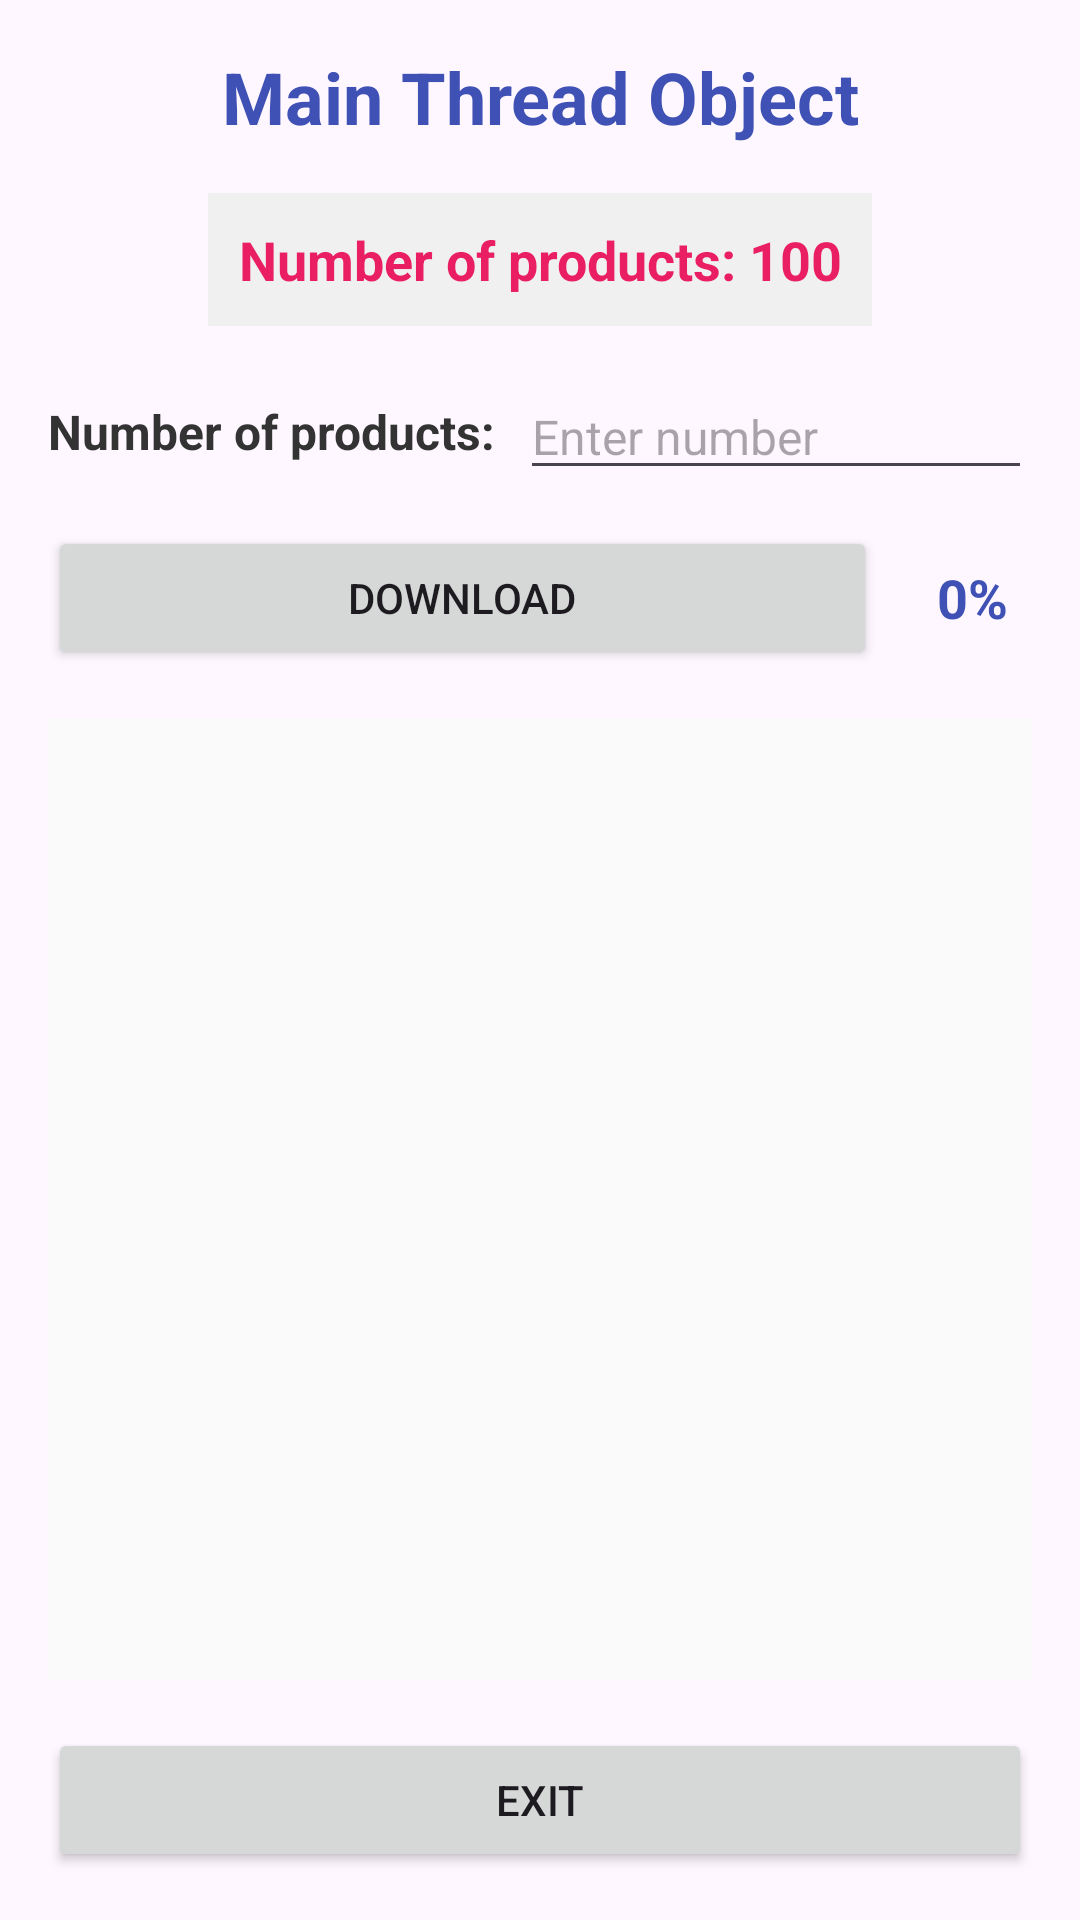

Here is an Android app screen rendered from its layout file. Give the layout XML and the strings, colors and styles it references.
<!-- AndroidManifest.xml: application theme Theme.K23411T_App -->
<!-- res/layout/activity_main_thread_object.xml -->
<?xml version="1.0" encoding="utf-8"?>
<LinearLayout xmlns:android="http://schemas.android.com/apk/res/android"
    xmlns:tools="http://schemas.android.com/tools"
    android:id="@+id/main"
    android:layout_width="match_parent"
    android:layout_height="match_parent"
    android:orientation="vertical"
    android:padding="16dp"
    tools:context=".MainThreadObjectActivity">

    
    <TextView
        android:id="@+id/txt_title"
        android:layout_width="match_parent"
        android:layout_height="wrap_content"
        android:text="@string/str_main_thread_object_title"
        android:textSize="24sp"
        android:textStyle="bold"
        android:textColor="#3F51B5"
        android:gravity="center"
        android:layout_marginBottom="16dp" />

    
    <TextView
        android:id="@+id/txt_number_of_products"
        android:layout_width="wrap_content"
        android:layout_height="wrap_content"
        android:layout_gravity="center_horizontal"
        android:text="@string/str_number_of_products"
        android:textSize="18sp"
        android:textStyle="bold"
        android:textColor="#E91E63"
        android:padding="10dp"
        android:background="#F0F0F0"
        android:layout_marginBottom="16dp"
        android:gravity="center" />

    
    <LinearLayout
        android:layout_width="match_parent"
        android:layout_height="wrap_content"
        android:orientation="horizontal"
        android:gravity="center_vertical"
        android:layout_marginBottom="12dp">

        <TextView
            android:layout_width="wrap_content"
            android:layout_height="wrap_content"
            android:text="@string/str_num_products_label"
            android:textStyle="bold"
            android:textSize="16sp"
            android:textColor="#333333"
            android:layout_marginEnd="8dp" />

        <EditText
            android:id="@+id/edt_num_products"
            android:layout_width="0dp"
            android:layout_height="wrap_content"
            android:layout_weight="1"
            android:inputType="number"
            android:hint="@string/str_hint_number"
            android:textSize="16sp" />
    </LinearLayout>

    
    <LinearLayout
        android:layout_width="match_parent"
        android:layout_height="wrap_content"
        android:orientation="horizontal"
        android:gravity="center_vertical"
        android:layout_marginBottom="16dp">

        <Button
            android:id="@+id/btn_download"
            android:layout_width="0dp"
            android:layout_height="wrap_content"
            android:layout_weight="1"
            android:text="@string/str_download"
            android:layout_marginEnd="12dp" />

        <TextView
            android:id="@+id/txt_download_progress"
            android:layout_width="wrap_content"
            android:layout_height="wrap_content"
            android:text="0%"
            android:textSize="18sp"
            android:textStyle="bold"
            android:textColor="#3F51B5"
            android:padding="8dp" />
    </LinearLayout>

    
    <ListView
        android:id="@+id/lv_downloaded_products"
        android:layout_width="match_parent"
        android:layout_height="0dp"
        android:layout_weight="1"
        android:divider="#E0E0E0"
        android:dividerHeight="1dp"
        android:background="#FAFAFA"
        android:padding="4dp"
        android:listSelector="#403F51B5"
        android:drawSelectorOnTop="true"
        android:layout_marginBottom="16dp" />

    
    <Button
        android:id="@+id/btn_back"
        android:layout_width="match_parent"
        android:layout_height="wrap_content"
        android:text="@string/str_exit" />
</LinearLayout>
<!-- resources referenced by this layout -->
<resources>
  <string name="str_download">Download</string>
  <string name="str_exit">Exit</string>
  <string name="str_hint_number">Enter number</string>
  <string name="str_main_thread_object_title">Main Thread Object</string>
  <string name="str_num_products_label">Number of products:</string>
  <string name="str_number_of_products">Number of products: 100</string>
  <style name="Theme.K23411T_App" parent="Base.Theme.K23411T_App_withActionBar" />
  <style name="Base.Theme.K23411T_App_withActionBar" parent="Theme.Material3.DayNight">
          
          <item name="colorPrimary">@color/my_light_primary</item>
      </style>
  <color name="my_light_primary">#6200EE</color>
</resources>
